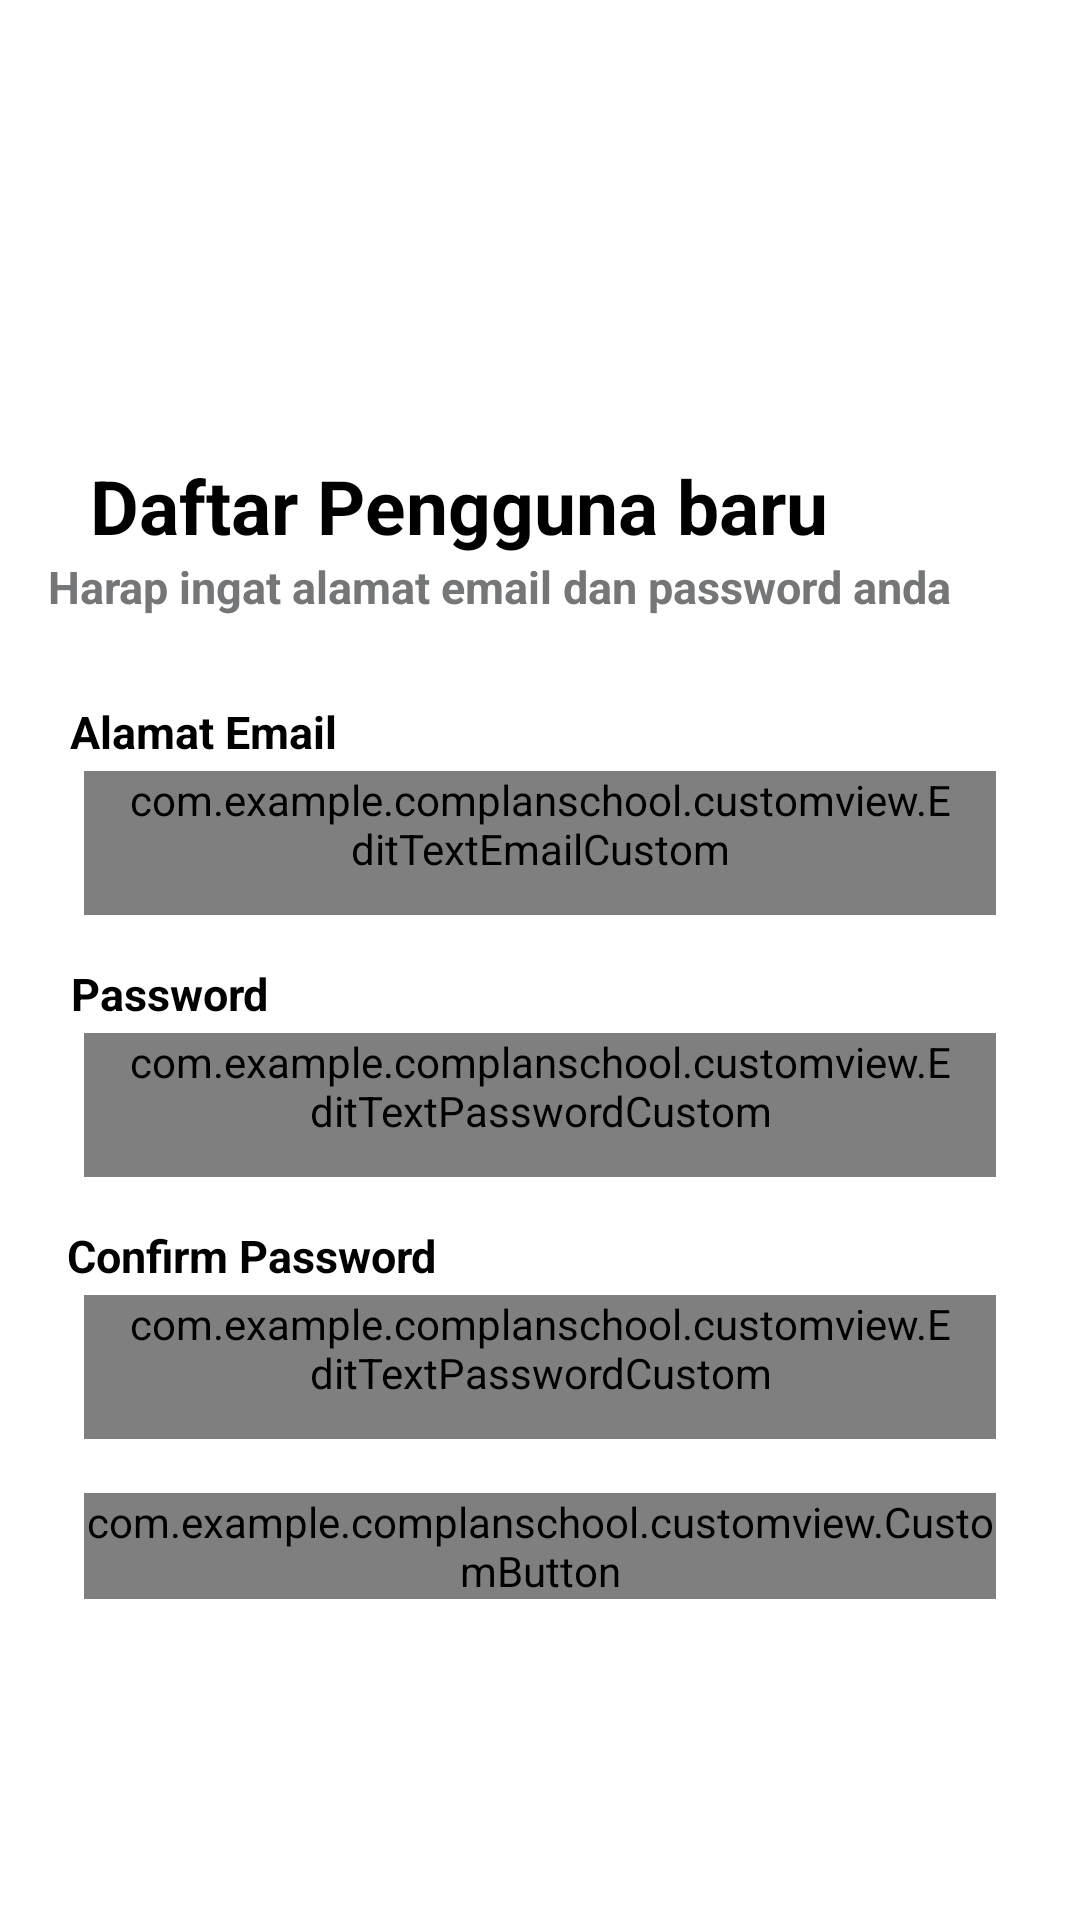

The Android layout XML behind this screen, and the referenced resources:
<!-- AndroidManifest.xml: application theme Theme.ComPlanSchool -->
<!-- res/layout/activity_register.xml -->
<?xml version="1.0" encoding="utf-8"?>
<androidx.constraintlayout.widget.ConstraintLayout xmlns:android="http://schemas.android.com/apk/res/android"
    xmlns:app="http://schemas.android.com/apk/res-auto"
    xmlns:tools="http://schemas.android.com/tools"
    android:layout_width="match_parent"
    android:layout_height="match_parent"
    android:background="@drawable/bg1"
    tools:context=".authentication.RegisterActivity">


    <TextView
        android:id="@+id/passwordText2"
        android:layout_width="wrap_content"
        android:layout_height="wrap_content"
        android:layout_marginTop="16dp"
        android:text="@string/txt_hint_confirm_password"
        android:textColor="@color/black"
        android:textSize="15sp"
        android:textStyle="bold"
        app:layout_constraintEnd_toEndOf="parent"
        app:layout_constraintHorizontal_bias="0.094"
        app:layout_constraintStart_toStartOf="parent"
        app:layout_constraintTop_toBottomOf="@+id/edtPassword" />

    <com.example.complanschool.customview.EditTextPasswordCustom
        android:id="@+id/edtConfirmPassword"
        android:layout_width="match_parent"
        android:layout_height="wrap_content"
        android:layout_marginStart="28dp"
        android:layout_marginTop="3dp"
        android:layout_marginEnd="28dp"
        android:background="@drawable/custom_edittext"
        android:drawableStart="@drawable/custom_iconlock"
        android:drawablePadding="12dp"
        android:ems="10"
        android:hint="@string/txt_hint_confirm_password"
        android:inputType="textPassword"
        android:minHeight="48dp"
        android:paddingStart="12dp"
        android:paddingEnd="12dp"
        app:layout_constraintBottom_toBottomOf="parent"
        app:layout_constraintEnd_toEndOf="parent"
        app:layout_constraintHorizontal_bias="0.0"
        app:layout_constraintStart_toStartOf="parent"
        app:layout_constraintTop_toBottomOf="@+id/passwordText2"
        app:layout_constraintVertical_bias="0.0"
        tools:ignore="DuplicateSpeakableTextCheck" />

    <com.example.complanschool.customview.EditTextEmailCustom
        android:id="@+id/edtMail"
        android:layout_width="match_parent"
        android:layout_height="wrap_content"
        android:layout_marginStart="28dp"
        android:layout_marginTop="3dp"
        android:layout_marginEnd="28dp"
        android:background="@drawable/custom_edittext"
        android:drawableStart="@drawable/custom_iconmail"
        android:drawablePadding="12dp"
        android:ems="10"
        android:hint="@string/txt_hint_email"
        android:inputType="textEmailAddress"
        android:minHeight="48dp"
        android:paddingStart="12dp"
        android:paddingEnd="12dp"
        app:layout_constraintBottom_toBottomOf="parent"
        app:layout_constraintEnd_toEndOf="parent"
        app:layout_constraintHorizontal_bias="1.0"
        app:layout_constraintStart_toStartOf="parent"
        app:layout_constraintTop_toBottomOf="@+id/emailText"
        app:layout_constraintVertical_bias="0.0" />

    <com.example.complanschool.customview.EditTextPasswordCustom
        android:id="@+id/edtPassword"
        android:layout_width="match_parent"
        android:layout_height="wrap_content"
        android:layout_marginStart="28dp"
        android:layout_marginTop="3dp"
        android:layout_marginEnd="28dp"
        android:background="@drawable/custom_edittext"
        android:drawableStart="@drawable/custom_iconlock"
        android:drawablePadding="12dp"
        android:ems="10"
        android:hint="@string/txt_hint_password"
        android:inputType="textPassword"
        android:minHeight="48dp"
        android:paddingStart="12dp"
        android:paddingEnd="12dp"
        app:layout_constraintBottom_toBottomOf="parent"
        app:layout_constraintEnd_toEndOf="parent"
        app:layout_constraintHorizontal_bias="0.0"
        app:layout_constraintStart_toStartOf="parent"
        app:layout_constraintTop_toBottomOf="@+id/passwordText"
        app:layout_constraintVertical_bias="0.0"
        tools:ignore="DuplicateSpeakableTextCheck" />

    <TextView
        android:id="@+id/emailText"
        android:layout_width="wrap_content"
        android:layout_height="wrap_content"
        android:layout_marginTop="28dp"
        android:text="@string/txt_email"
        android:textColor="@color/black"
        android:textSize="15sp"
        android:textStyle="bold"
        app:layout_constraintEnd_toEndOf="parent"
        app:layout_constraintHorizontal_bias="0.086"
        app:layout_constraintStart_toStartOf="parent"
        app:layout_constraintTop_toBottomOf="@+id/welcomeText2" />

    <TextView
        android:id="@+id/passwordText"
        android:layout_width="wrap_content"
        android:layout_height="wrap_content"
        android:layout_marginTop="16dp"
        android:text="@string/txt_password"
        android:textColor="@color/black"
        android:textSize="15sp"
        android:textStyle="bold"
        app:layout_constraintEnd_toEndOf="parent"
        app:layout_constraintHorizontal_bias="0.081"
        app:layout_constraintStart_toStartOf="parent"
        app:layout_constraintTop_toBottomOf="@+id/edtMail" />


    <com.example.complanschool.customview.CustomButton
        android:id="@+id/btnSendSignUp"
        android:layout_width="match_parent"
        android:layout_height="wrap_content"
        android:layout_marginStart="28dp"
        android:layout_marginEnd="28dp"
        android:text="@string/txt_register"
        app:layout_constraintBottom_toBottomOf="parent"
        app:layout_constraintEnd_toEndOf="parent"
        app:layout_constraintHorizontal_bias="0.0"
        app:layout_constraintStart_toStartOf="parent"
        app:layout_constraintTop_toBottomOf="@+id/edtConfirmPassword"
        app:layout_constraintVertical_bias="0.143" />

    <TextView
        android:id="@+id/welcomeText"
        android:layout_width="wrap_content"
        android:layout_height="wrap_content"
        android:layout_marginStart="30dp"
        android:layout_marginTop="25dp"
        android:text="@string/ar_title"
        android:textColor="@color/black"
        android:textSize="25sp"
        android:textStyle="bold"
        app:layout_constraintBottom_toBottomOf="parent"
        app:layout_constraintEnd_toEndOf="parent"
        app:layout_constraintHorizontal_bias="0.0"
        app:layout_constraintStart_toStartOf="parent"
        app:layout_constraintTop_toTopOf="parent"
        app:layout_constraintVertical_bias="0.218" />

    <TextView
        android:id="@+id/welcomeText2"
        android:layout_width="wrap_content"
        android:layout_height="wrap_content"
        android:text="@string/ar_subtitle"
        android:textColor="@color/black_50"
        android:textSize="15sp"
        android:textStyle="bold"
        app:layout_constraintBottom_toBottomOf="parent"
        app:layout_constraintEnd_toEndOf="parent"
        app:layout_constraintHorizontal_bias="0.272"
        app:layout_constraintStart_toStartOf="parent"
        app:layout_constraintTop_toBottomOf="@+id/welcomeText"
        app:layout_constraintVertical_bias="0.0" />


</androidx.constraintlayout.widget.ConstraintLayout>
<!-- resources referenced by this layout -->
<resources>
  <color name="black">#FF000000</color>
  <color name="black_50">#747678</color>
  <!-- drawable custom_edittext (drawable) -->
  <?xml version="1.0" encoding="utf-8"?>
  <selector xmlns:android="http://schemas.android.com/apk/res/android">
      <item android:state_enabled="true" android:state_focused="true">
          <shape android:shape="rectangle">
              <solid android:color="@color/white"/>
              <corners android:radius="30dp"/>
              <stroke android:color="@color/blue_dark" android:width="1dp"/>
          </shape>
          </item>
  
      <item android:state_enabled="true">
          <shape android:shape="rectangle">
              <solid android:color="@color/white"/>
              <corners android:radius="30dp"/>
              <stroke android:color="@color/blue_light" android:width="1dp"/>
          </shape>
      </item>
  </selector>
  <!-- drawable custom_iconlock (drawable) -->
  <?xml version="1.0" encoding="utf-8"?>
  <selector xmlns:android="http://schemas.android.com/apk/res/android">
      <item android:state_focused="true" android:drawable="@drawable/ic_lock_onclick"/>
      <item android:state_focused="false" android:drawable="@drawable/ic_lock"/>
  </selector>
  <!-- drawable custom_iconmail (drawable) -->
  <?xml version="1.0" encoding="utf-8"?>
  <selector xmlns:android="http://schemas.android.com/apk/res/android">
  <item android:state_focused="true" android:drawable="@drawable/ic_mail_onclick"/>
      <item android:state_focused="false" android:drawable="@drawable/ic_mail"/>
  </selector>
  <string name="ar_subtitle">Harap ingat alamat email dan password anda</string>
  
      //Untuk Fragment History
  <string name="ar_title">Daftar Pengguna baru</string>
  <string name="txt_email">Alamat Email</string>
  <string name="txt_hint_confirm_password">Confirm Password</string>
  <string name="txt_hint_email">1234@mail.com</string>
  <string name="txt_hint_password">Password</string>
  <string name="txt_password">Password</string>
  <string name="txt_register">Daftar</string>
  <color name="white">#FFFFFFFF</color>
  <color name="blue_dark">#2C3B98</color>
  <color name="blue_light">#5B67AE</color>
  <!-- drawable ic_lock_onclick (drawable) -->
  <vector android:height="24dp"
      android:viewportHeight="24" android:viewportWidth="24"
      android:width="24dp" xmlns:android="http://schemas.android.com/apk/res/android">
      <path android:fillColor="@color/blue_dark" android:pathData="M18,8h-1L17,6c0,-2.76 -2.24,-5 -5,-5S7,3.24 7,6v2L6,8c-1.1,0 -2,0.9 -2,2v10c0,1.1 0.9,2 2,2h12c1.1,0 2,-0.9 2,-2L20,10c0,-1.1 -0.9,-2 -2,-2zM12,17c-1.1,0 -2,-0.9 -2,-2s0.9,-2 2,-2 2,0.9 2,2 -0.9,2 -2,2zM15.1,8L8.9,8L8.9,6c0,-1.71 1.39,-3.1 3.1,-3.1 1.71,0 3.1,1.39 3.1,3.1v2z"/>
  </vector>
  <!-- drawable ic_mail (drawable) -->
  <vector android:height="24dp"
      android:viewportHeight="24" android:viewportWidth="24"
      android:width="24dp" xmlns:android="http://schemas.android.com/apk/res/android">
      <path android:fillColor="@color/blue_light" android:pathData="M20,4L4,4c-1.1,0 -1.99,0.9 -1.99,2L2,18c0,1.1 0.9,2 2,2h16c1.1,0 2,-0.9 2,-2L22,6c0,-1.1 -0.9,-2 -2,-2zM20,8l-8,5 -8,-5L4,6l8,5 8,-5v2z"/>
  </vector>
  <color name="teal_200">#FF03DAC5</color>
  <color name="teal_700">#FF018786</color>
</resources>
